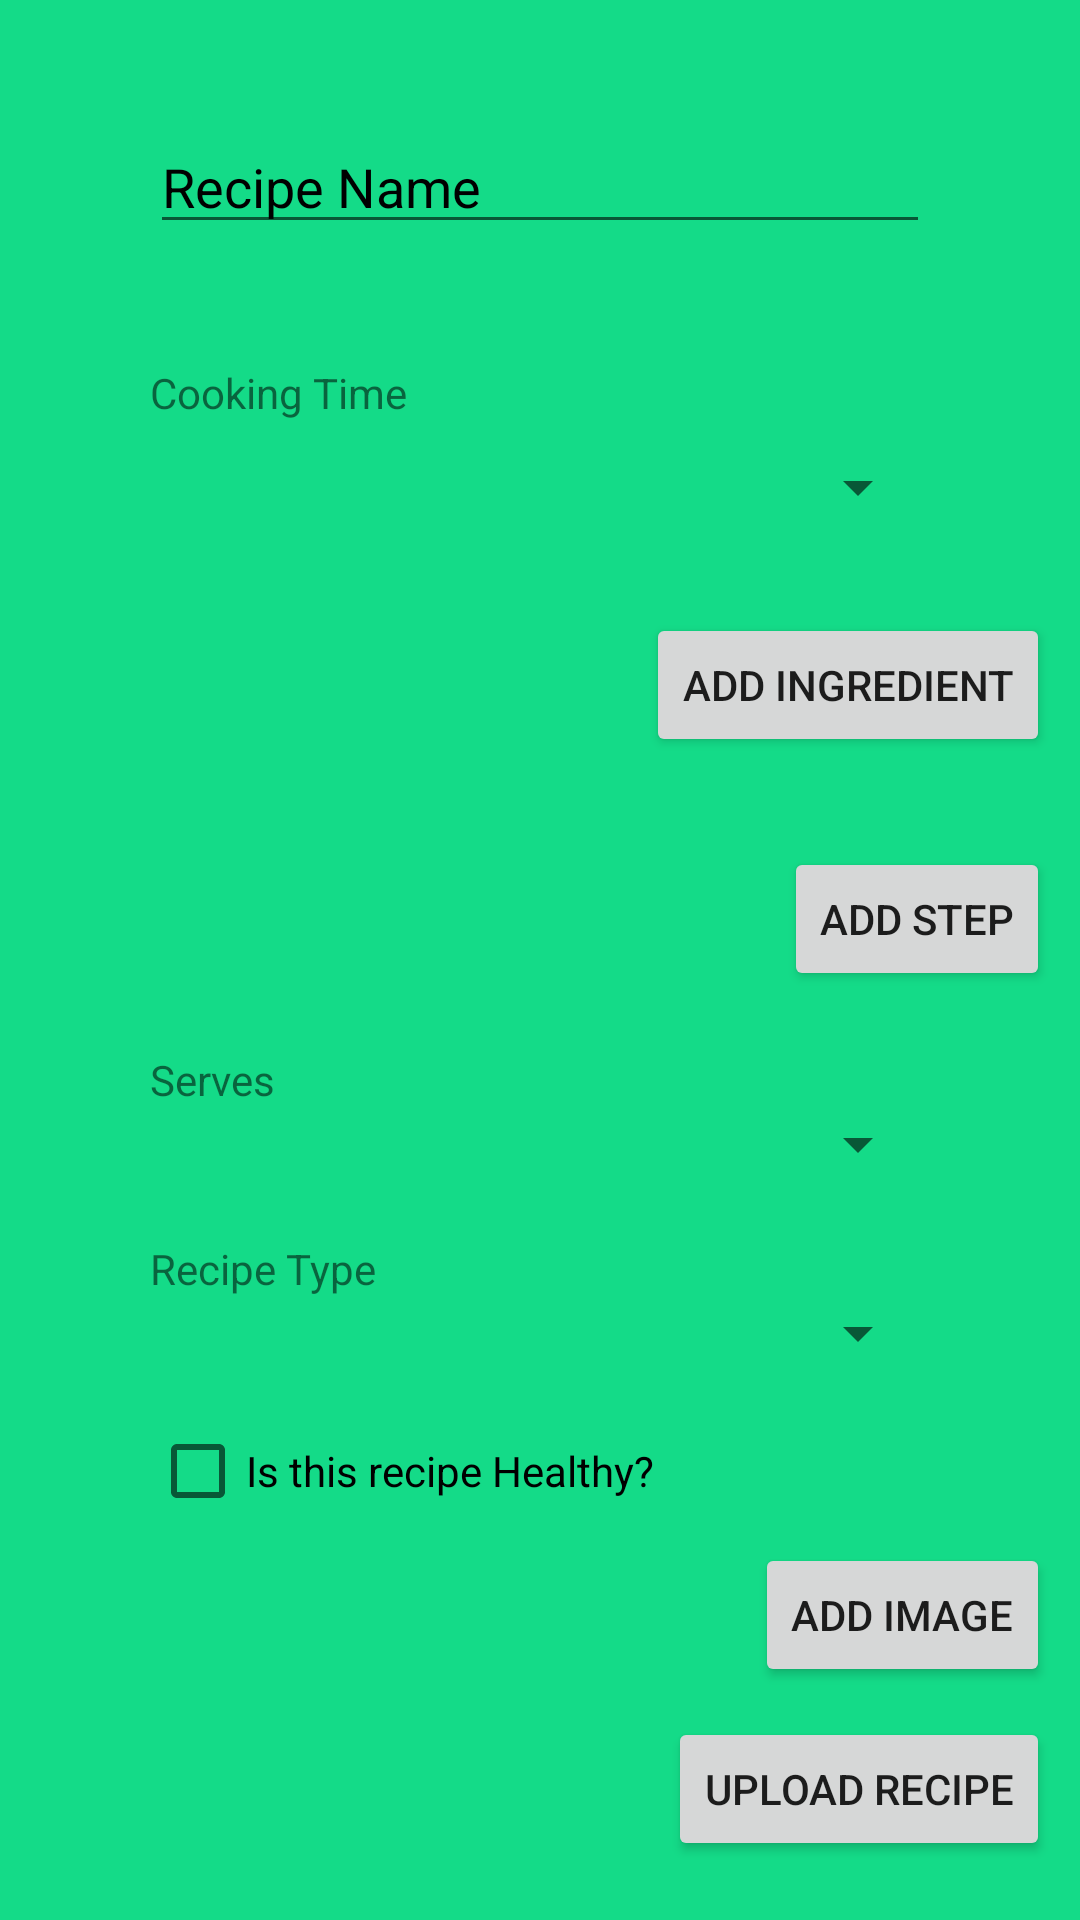

Reconstruct the res/layout file that produces this screen, plus the resources it refers to.
<!-- AndroidManifest.xml: application theme Theme.Finalyearproject -->
<!-- res/layout/fragment_add_recipe.xml -->
<?xml version="1.0" encoding="utf-8"?>
<ScrollView xmlns:android="http://schemas.android.com/apk/res/android"
    xmlns:app="http://schemas.android.com/apk/res-auto"
    xmlns:tools="http://schemas.android.com/tools"
    android:layout_width="match_parent"
    android:layout_height="match_parent"
    tools:context=".fragments.AddRecipeFragment">

    <androidx.constraintlayout.widget.ConstraintLayout
        android:layout_width="match_parent"
        android:layout_height="wrap_content">

        <EditText
            android:id="@+id/addRecipeNameInput"
            android:layout_width="match_parent"
            android:layout_height="wrap_content"
            android:layout_marginStart="50dp"
            android:layout_marginTop="40dp"
            android:layout_marginEnd="50dp"
            android:autofillHints=""
            android:ems="10"
            android:hint="@string/recipe_name"
            android:inputType="textPersonName"
            app:layout_constraintEnd_toEndOf="parent"
            app:layout_constraintStart_toStartOf="parent"
            app:layout_constraintTop_toTopOf="parent" />

        <TextView
            android:id="@+id/cookingTimeLabel"
            android:layout_width="wrap_content"
            android:layout_height="wrap_content"
            android:layout_marginTop="40dp"
            android:text="@string/cooking_time"
            app:layout_constraintEnd_toEndOf="parent"
            app:layout_constraintHorizontal_bias="0.0"
            app:layout_constraintStart_toStartOf="@+id/cookingTimeSpinner"
            app:layout_constraintTop_toBottomOf="@+id/addRecipeNameInput" />

        <Spinner
            android:id="@+id/cookingTimeSpinner"
            android:layout_width="match_parent"
            android:layout_height="wrap_content"
            android:layout_marginStart="50dp"
            android:layout_marginTop="10dp"
            android:layout_marginEnd="50dp"
            app:layout_constraintEnd_toEndOf="parent"
            app:layout_constraintStart_toStartOf="parent"
            app:layout_constraintTop_toBottomOf="@+id/cookingTimeLabel" />

        <LinearLayout
            android:id="@+id/layout_ingredient_list"
            android:layout_width="match_parent"
            android:layout_height="wrap_content"
            android:layout_marginTop="20dp"
            android:orientation="vertical"
            app:layout_constraintTop_toBottomOf="@+id/cookingTimeSpinner" />

        <Button
            android:id="@+id/addIngredientToFormButton"
            android:layout_width="wrap_content"
            android:layout_height="wrap_content"
            android:layout_marginTop="10dp"
            android:layout_marginEnd="10dp"
            android:text="@string/add_ingredient"
            app:layout_constraintEnd_toEndOf="parent"
            app:layout_constraintTop_toBottomOf="@id/layout_ingredient_list" />

        <LinearLayout
            android:id="@+id/layout_step_list"
            android:layout_width="match_parent"
            android:layout_height="wrap_content"
            android:orientation="vertical"
            android:layout_marginTop="20dp"
            app:layout_constraintTop_toBottomOf="@id/addIngredientToFormButton" />

        <Button
            android:id="@+id/addStepToFormButton"
            android:layout_width="wrap_content"
            android:layout_height="wrap_content"
            android:layout_marginTop="10dp"
            android:layout_marginEnd="10dp"
            android:text="@string/add_step"
            app:layout_constraintEnd_toEndOf="parent"
            app:layout_constraintTop_toBottomOf="@id/layout_step_list" />

        <TextView
            android:id="@+id/serving_label"
            android:layout_width="match_parent"
            android:layout_height="match_parent"
            android:layout_marginStart="50dp"
            android:layout_marginTop="20dp"
            android:layout_marginEnd="50dp"
            android:text="@string/serves"
            app:layout_constraintEnd_toEndOf="parent"
            app:layout_constraintStart_toStartOf="parent"
            app:layout_constraintTop_toBottomOf="@id/addStepToFormButton" />

        <Spinner
            android:id="@+id/servingDropdown"
            android:layout_width="match_parent"
            android:layout_height="wrap_content"
            android:layout_marginStart="50dp"
            android:layout_marginEnd="50dp"
            android:spinnerMode="dropdown"
            app:layout_constraintEnd_toEndOf="parent"
            app:layout_constraintStart_toStartOf="parent"
            app:layout_constraintTop_toBottomOf="@id/serving_label" />

        <TextView
            android:id="@+id/recipeTypeTitle"
            android:layout_width="match_parent"
            android:layout_height="wrap_content"
            android:layout_marginTop="20sp"
            android:layout_marginStart="50sp"
            android:layout_marginEnd="50sp"
            app:layout_constraintTop_toBottomOf="@id/servingDropdown"
            android:text="@string/recipe_type"/>

        <Spinner
            android:id="@+id/recipeTypeSpinner"
            android:layout_width="match_parent"
            android:layout_height="wrap_content"
            android:layout_marginStart="50sp"
            android:layout_marginEnd="50sp"
            app:layout_constraintTop_toBottomOf="@id/recipeTypeTitle"
            android:layout_below="@id/recipeTypeTitle" />

        <CheckBox
            android:id="@+id/recipeIsHealthyCheckbox"
            android:layout_width="match_parent"
            android:layout_height="wrap_content"
            app:layout_constraintTop_toBottomOf="@id/recipeTypeSpinner"
            android:text="@string/is_this_recipe_healthy"
            android:layout_marginTop="10sp"
            android:layout_marginStart="50sp"
            android:layout_marginEnd="50sp"/>

        <RelativeLayout
            android:id="@+id/uploadImageLayout"
            android:layout_width="match_parent"
            android:layout_height="wrap_content"
            app:layout_constraintTop_toBottomOf="@+id/recipeIsHealthyCheckbox">

            <ImageView
                android:id="@+id/recipeImagePlaceholder"
                android:layout_width="wrap_content"
                android:layout_height="wrap_content"
                android:contentDescription="@string/uploadimageplaceholder" />


            <Button
                android:id="@+id/addImageButton"
                android:layout_width="wrap_content"
                android:layout_height="wrap_content"
                android:layout_alignParentEnd="true"
                android:layout_alignParentBottom="true"
                android:layout_marginEnd="10dp"
                android:layout_marginBottom="0dp"
                android:text="@string/add_image" />
        </RelativeLayout>


        <Button
            android:id="@+id/uploadRecipeButton"
            android:layout_width="wrap_content"
            android:layout_height="wrap_content"
            android:layout_marginTop="10dp"
            android:layout_marginEnd="10dp"
            android:text="@string/upload_recipe"
            app:layout_constraintEnd_toEndOf="parent"
            app:layout_constraintTop_toBottomOf="@+id/uploadImageLayout" />


    </androidx.constraintlayout.widget.ConstraintLayout>
</ScrollView>
<!-- resources referenced by this layout -->
<resources>
  <string name="add_image">Add Image</string>
  <string name="add_ingredient">Add Ingredient</string>
  <string name="add_step">add step</string>
  <string name="cooking_time">Cooking Time</string>
  <string name="is_this_recipe_healthy">Is this recipe Healthy?</string>
  <string name="recipe_name">Recipe Name</string>
  <string name="recipe_type">Recipe Type</string>
  <string name="serves">Serves</string>
  <string name="upload_recipe">Upload Recipe</string>
  <string name="uploadimageplaceholder">uploadImagePlaceholder</string>
  <style name="Theme.Finalyearproject" parent="Theme.MaterialComponents.DayNight.NoActionBar">
          
          <item name="colorPrimary">@color/teal_200</item>
          <item name="colorPrimaryVariant">@color/teal_700</item>
          <item name="colorOnPrimary">@color/white</item>
          
          <item name="colorSecondary">@color/teal_200</item>
          <item name="colorSecondaryVariant">@color/teal_700</item>
          <item name="colorOnSecondary">@color/black</item>
          
          <item name="android:statusBarColor" tools:targetApi="l">?attr/colorPrimaryVariant</item>
          
          <item name="android:windowBackground">@color/background_green</item>
          <item name="android:textColorHint">@color/black</item>
      </style>
  <color name="teal_200">#FF03DAC5</color>
  <color name="teal_700">#FF018786</color>
  <color name="white">#FFFFFFFF</color>
  <color name="black">#FF000000</color>
  <color name="background_green">#14db88</color>
</resources>
